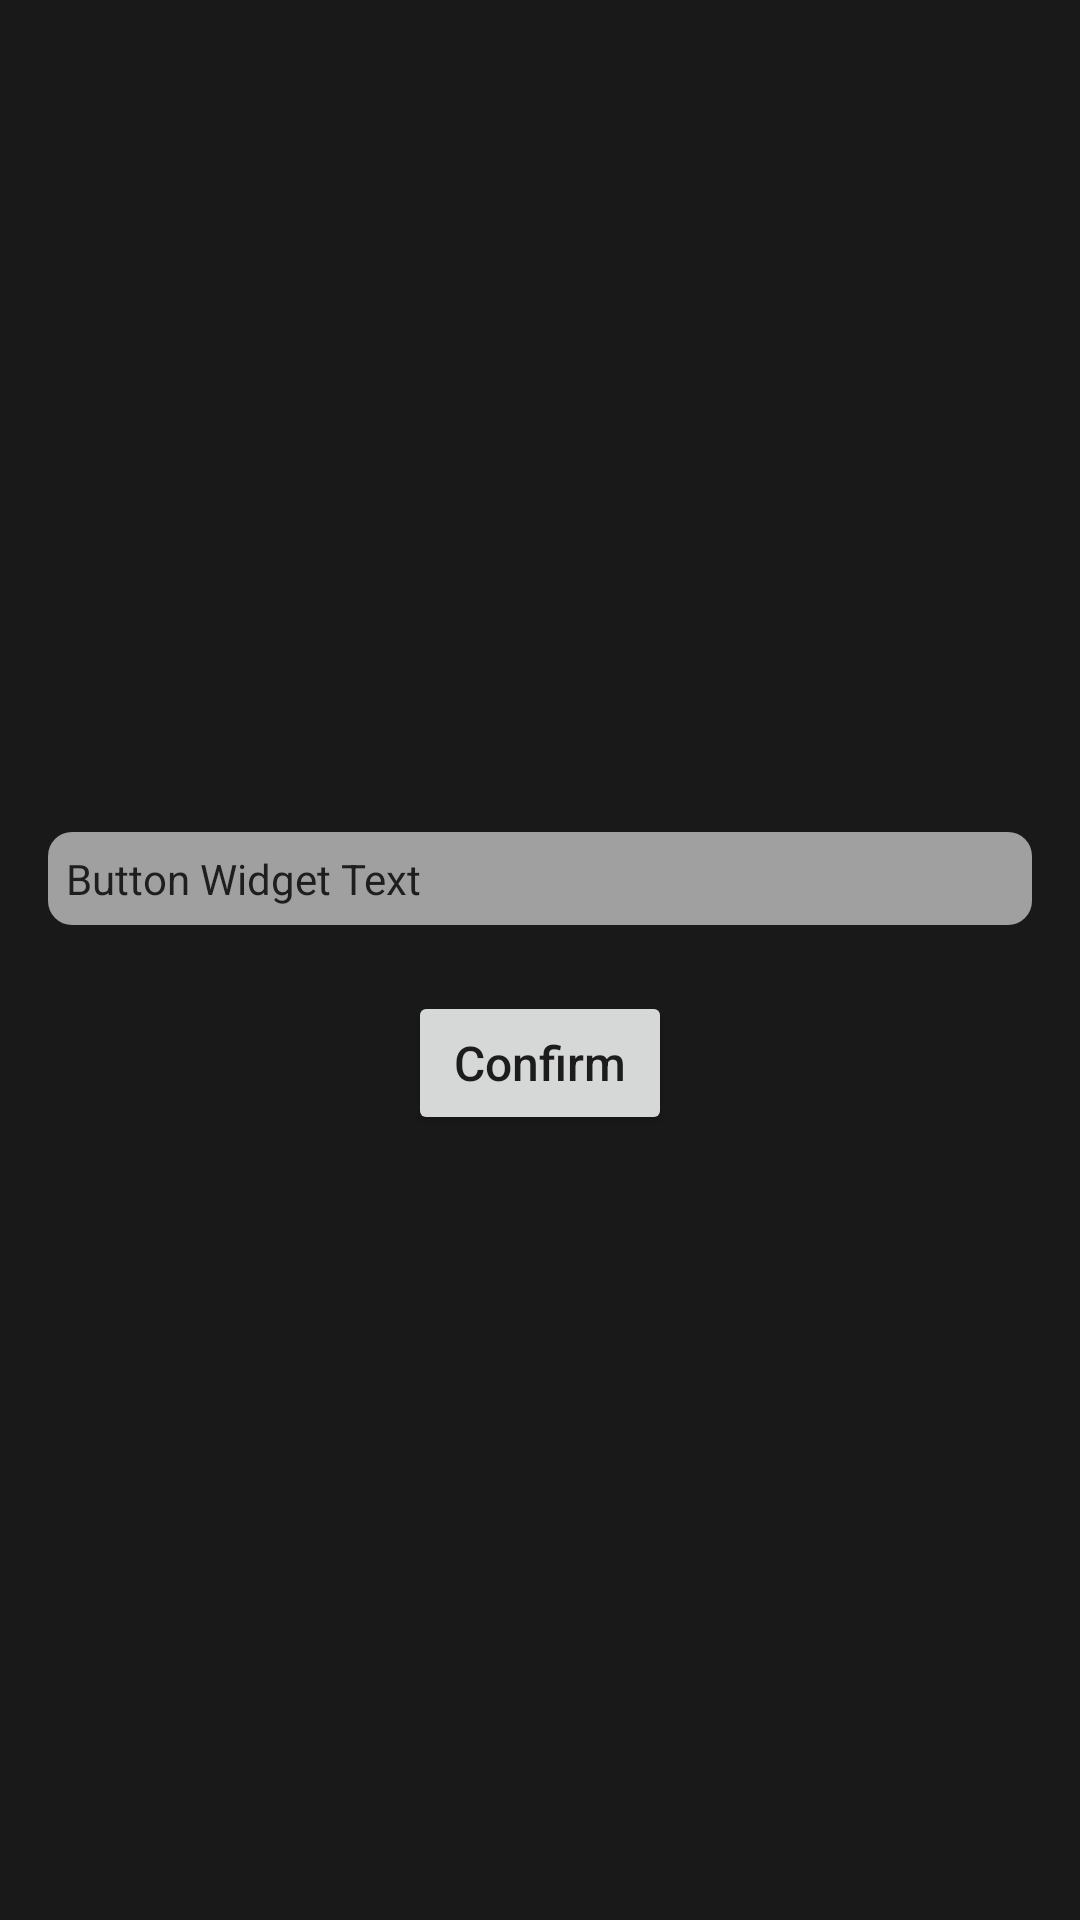

This screen was rendered from an Android layout file. Write that file and the resources it references.
<!-- AndroidManifest.xml: application theme Theme.WidgetApp -->
<!-- res/layout/activity_button_widget_configuration.xml -->
<?xml version="1.0" encoding="utf-8"?>
<LinearLayout xmlns:android="http://schemas.android.com/apk/res/android"
    xmlns:tools="http://schemas.android.com/tools"
    android:layout_width="match_parent"
    android:layout_height="match_parent"
    android:gravity="center"
    android:orientation="vertical">

    <EditText
        android:id="@+id/et_button_widget_name"
        style="@style/BaseEditTextStyle"
        tools:ignore="Autofill,LabelFor" />

    <Button
        android:id="@+id/b_confirm"
        style="@style/BaseButtonStyle"
        android:layout_marginTop="@dimen/dimen_small"
        android:text="@string/confirm" />

</LinearLayout>
<!-- resources referenced by this layout -->
<resources>
  <dimen name="dimen_small">6dp</dimen>
  <string name="confirm">Confirm</string>
  <style name="BaseButtonStyle">
          <item name="android:layout_width">wrap_content</item>
          <item name="android:layout_height">wrap_content</item>
          <item name="textAllCaps">false</item>
          <item name="android:textSize">@dimen/text_size_title_primary</item>
      </style>
  <style name="BaseEditTextStyle">
          <item name="android:layout_width">match_parent</item>
          <item name="android:layout_height">wrap_content</item>
          <item name="android:hint">Button Widget Text</item>
          <item name="android:textColor">@color/edit_text_color</item>
          <item name="android:textColorHint">@color/edit_text_hint_color</item>
          <item name="android:textSize">@dimen/text_size_primary</item>
          <item name="android:background">@drawable/bg_rounded_edit_text</item>
          <item name="android:padding">@dimen/dimen_small</item>
          <item name="android:layout_margin">@dimen/dimen_large</item>
          <item name="android:importantForAutofill" tools:ignore="NewApi">no</item>
          <item name="android:inputType">text</item>
      </style>
  <style name="Theme.WidgetApp" parent="Theme.MaterialComponents.DayNight.DarkActionBar">
          
          <item name="colorPrimary">@color/red</item>
          <item name="colorPrimaryVariant">@color/blue</item>
          <item name="colorOnPrimary">@color/white</item>
          
          <item name="colorSecondary">@color/orange</item>
          <item name="colorSecondaryVariant">@color/light_blue</item>
          <item name="colorOnSecondary">@color/light_black</item>
          
          <item name="android:statusBarColor">@color/status_bar_color</item>
          <item name="android:windowBackground">@color/window_background</item>
          
      </style>
  <dimen name="text_size_title_primary">16sp</dimen>
  <color name="edit_text_color">#0E0E0E</color>
  <color name="edit_text_hint_color">#1E1E1E</color>
  <dimen name="text_size_primary">14sp</dimen>
  <!-- drawable bg_rounded_edit_text (drawable) -->
  <?xml version="1.0" encoding="utf-8"?>
  <shape xmlns:android="http://schemas.android.com/apk/res/android"
      android:shape="rectangle">
  
      <solid android:color="@color/edit_text_background" />
      <corners android:radius="@dimen/dimen_medium" />
  </shape>
  <dimen name="dimen_large">16dp</dimen>
  <color name="red">#F80303</color>
  <color name="blue">#1303F8</color>
  <color name="white">#FFFFFFFF</color>
  <color name="orange">#F87E03</color>
  <color name="light_blue">#F7544AE0</color>
  <color name="light_black">#212121</color>
  <color name="status_bar_color">#1A1919</color>
  <color name="window_background">#1A1919</color>
  <color name="edit_text_background">#A0A0A0</color>
  <dimen name="dimen_medium">8dp</dimen>
</resources>
